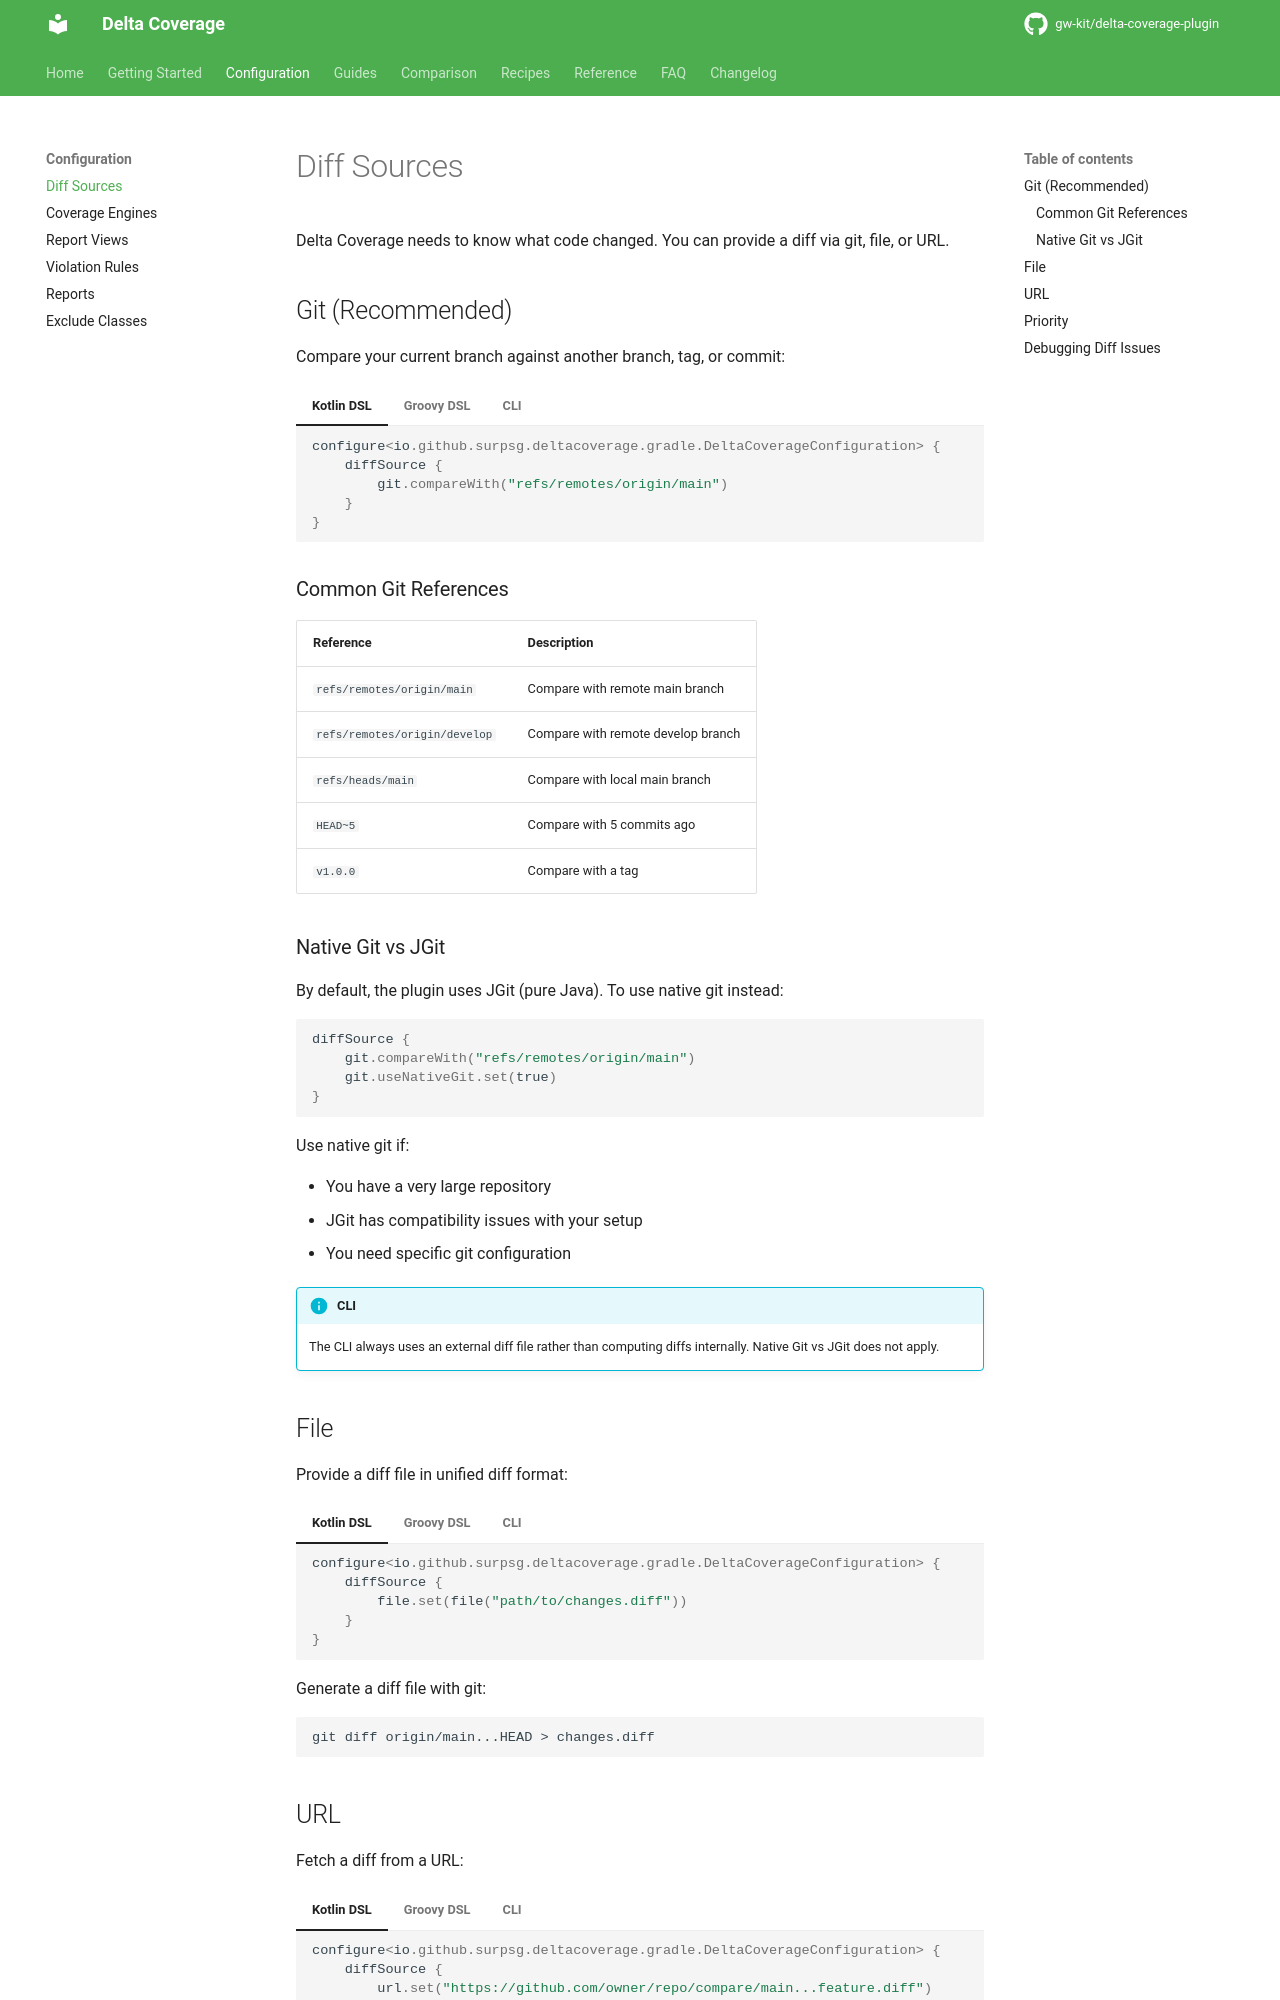

repository: gw-kit/delta-coverage-plugin · page: dev/configuration/diff-sources/index.html · generator: mkdocs

# Diff Sources

Delta Coverage needs to know what code changed. You can provide a diff via git, file, or URL.

## Git (Recommended)

Compare your current branch against another branch, tag, or commit:

=== "Kotlin DSL"

    ```kotlin
    configure<io.github.surpsg.deltacoverage.gradle.DeltaCoverageConfiguration> {
        diffSource {
            git.compareWith("refs/remotes/origin/main")
        }
    }
    ```

=== "Groovy DSL"

    ```groovy
    deltaCoverageReport {
        diffSource {
            git.compareWith('refs/remotes/origin/main')
        }
    }
    ```

=== "CLI"

    The CLI does not compute git diffs directly. Generate a diff file first:

    ```bash
    git diff origin/main...HEAD > changes.diff

    java -jar delta-coverage-cli.jar \
      --diff-file changes.diff \
      --engine JACOCO \
      --coverage-binary build/jacoco/test.exec \
      --classes build/classes/java/main \
      --sources src/main/java \
      --console
    ```

### Common Git References

| Reference | Description |
|-----------|-------------|
| `refs/remotes/origin/main` | Compare with remote main branch |
| `refs/remotes/origin/develop` | Compare with remote develop branch |
| `refs/heads/main` | Compare with local main branch |
| `HEAD~5` | Compare with 5 commits ago |
| `v1.0.0` | Compare with a tag |

### Native Git vs JGit

By default, the plugin uses JGit (pure Java). To use native git instead:

```kotlin
diffSource {
    git.compareWith("refs/remotes/origin/main")
    git.useNativeGit.set(true)
}
```

Use native git if:

- You have a very large repository
- JGit has compatibility issues with your setup
- You need specific git configuration

!!! info "CLI"
    The CLI always uses an external diff file rather than computing diffs internally. Native Git vs JGit does not apply.

## File

Provide a diff file in unified diff format:

=== "Kotlin DSL"

    ```kotlin
    configure<io.github.surpsg.deltacoverage.gradle.DeltaCoverageConfiguration> {
        diffSource {
            file.set(file("path/to/changes.diff"))
        }
    }
    ```

=== "Groovy DSL"

    ```groovy
    deltaCoverageReport {
        diffSource {
            file = file('path/to/changes.diff')
        }
    }
    ```

=== "CLI"

    ```bash
    java -jar delta-coverage-cli.jar \
      --diff-file path/to/changes.diff \
      --engine JACOCO \
      --coverage-binary build/jacoco/test.exec \
      --classes build/classes/java/main \
      --sources src/main/java \
      --console
    ```

Generate a diff file with git:

```bash
git diff origin/main...HEAD > changes.diff
```
